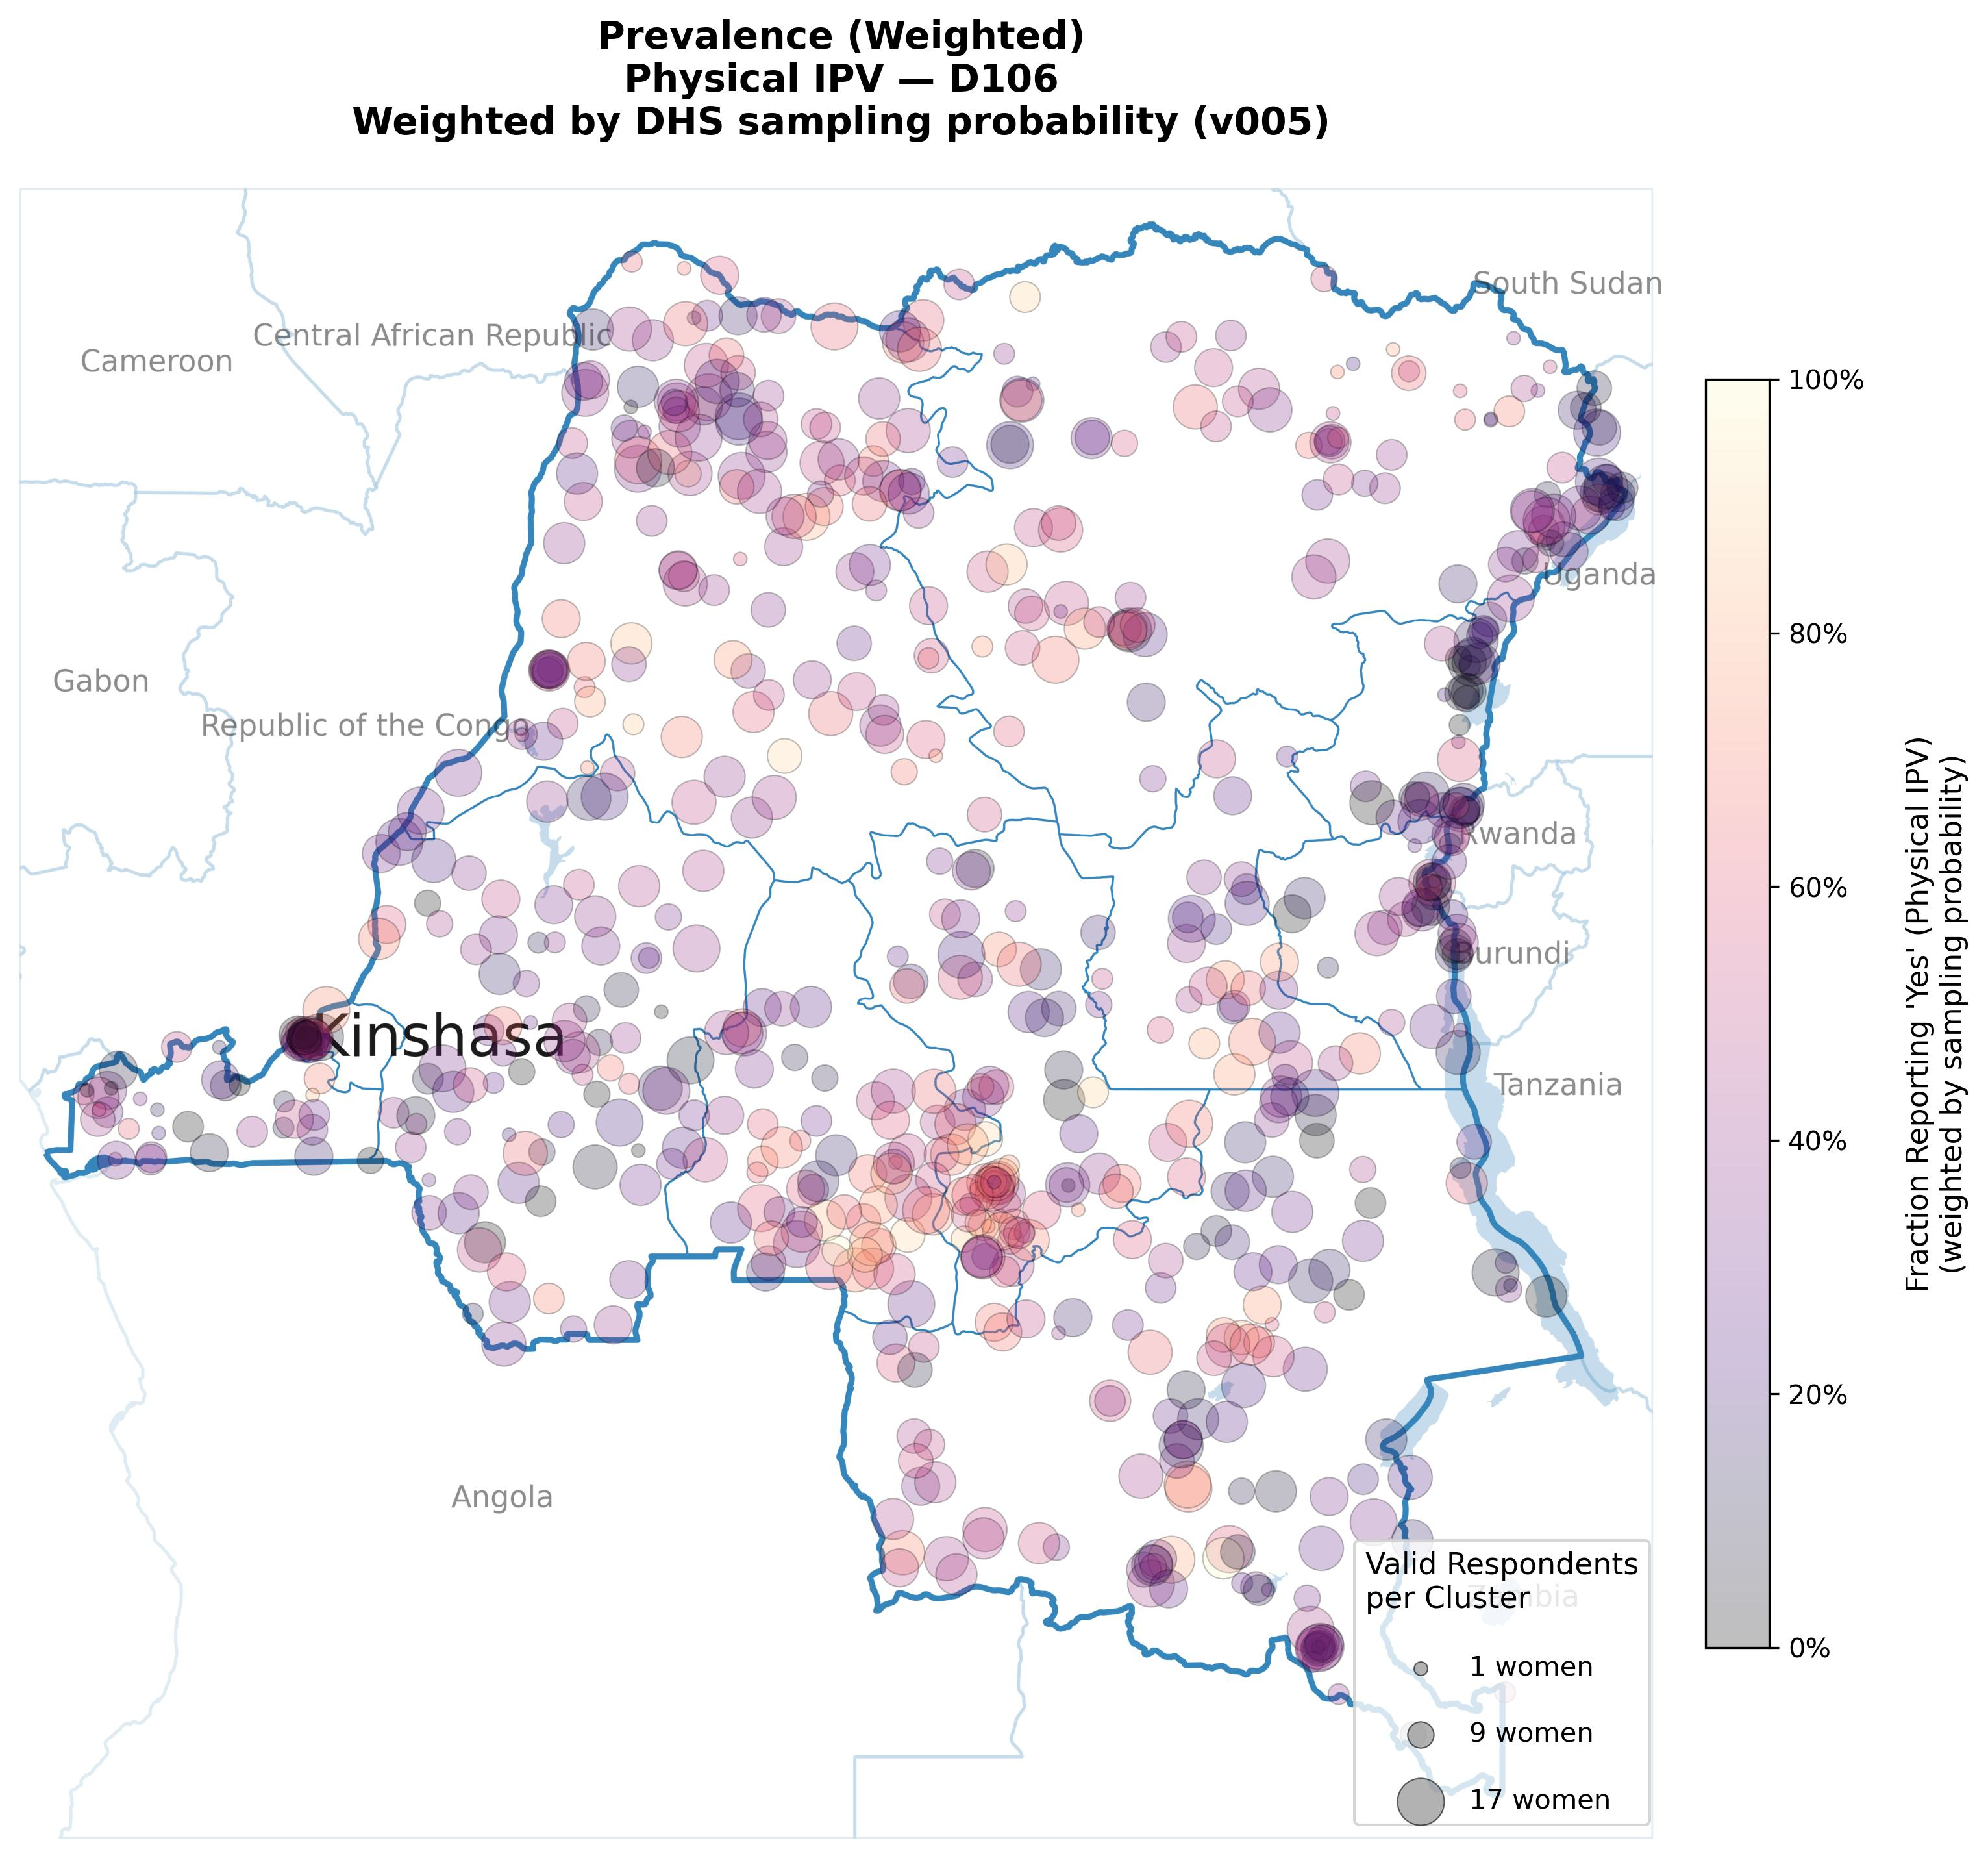

Source data for this figure (header and first rows):
LONGNUM, LATNUM, value, size, n_women, cluster_id, variable, meaning
18.23, -1.543, 0.3846, 231.2, 13.0, 1, D106, Physical IPV
20.79, -6.42, 0.6, 300.0, 15.0, 2, D106, Physical IPV
19.58, -4.982, 0.1429, 265.6, 14.0, 3, D106, Physical IPV
15.06, -5.456, 0.125, 59.38, 8.0, 4, D106, Physical IPV
29.11, -3.365, 0.1667, 196.9, 12.0, 5, D106, Physical IPV
23.48, -10.28, 0.5, 265.6, 14.0, 6, D106, Physical IPV
26.93, -6.044, 0.1538, 231.2, 13.0, 7, D106, Physical IPV
24.06, 1.742, 0.5, 196.9, 12.0, 8, D106, Physical IPV
25.93, -3.921, 0.4444, 93.75, 9.0, 9, D106, Physical IPV
30.94, 2.319, 0.2, 128.1, 10.0, 10, D106, Physical IPV
19.11, -3.802, 0.09091, 162.5, 11.0, 11, D106, Physical IPV
25.7, -8.914, 0.2727, 162.5, 11.0, 12, D106, Physical IPV
25.89, -8.6, 0.08333, 196.9, 12.0, 13, D106, Physical IPV
29.76, -7.392, 0.3333, 93.75, 9.0, 14, D106, Physical IPV
15.38, -4.367, 0.07692, 231.2, 13.0, 15, D106, Physical IPV
20.86, 2.649, 0.3846, 231.2, 13.0, 16, D106, Physical IPV
21.39, -4.008, 0.2308, 231.2, 13.0, 17, D106, Physical IPV
19.99, -1.552, 0.5, 265.6, 14.0, 18, D106, Physical IPV
24.84, -3.978, 0.3333, 93.75, 9.0, 19, D106, Physical IPV
26.92, -5.364, 0.3636, 162.5, 11.0, 20, D106, Physical IPV
28.28, 2.214, 0.4, 128.1, 10.0, 21, D106, Physical IPV
25.86, -9.197, 0.25, 196.9, 12.0, 22, D106, Physical IPV
20.15, 4.284, 0.3, 128.1, 10.0, 23, D106, Physical IPV
28.84, -4.242, 0.2857, 265.6, 14.0, 24, D106, Physical IPV
20.81, -5.859, 0.7, 128.1, 10.0, 25, D106, Physical IPV
18.54, -7.87, 0.3333, 93.75, 9.0, 26, D106, Physical IPV
25.59, -7.377, 0.3, 128.1, 10.0, 27, D106, Physical IPV
23.46, -6.625, 0.7, 128.1, 10.0, 28, D106, Physical IPV
19.8, 1.236, 0.5, 196.9, 12.0, 29, D106, Physical IPV
29.32, 0.1204, 0.0625, 300.0, 16.0, 30, D106, Physical IPV
26.11, -2.452, 0.3636, 162.5, 11.0, 31, D106, Physical IPV
17.48, -6.83, 0.0, 231.2, 13.0, 32, D106, Physical IPV
22.84, 0.2062, 0.5455, 162.5, 11.0, 33, D106, Physical IPV
22.74, -8.086, 0.5, 128.1, 10.0, 34, D106, Physical IPV
25.21, 0.5156, 0.07143, 265.6, 14.0, 35, D106, Physical IPV
16.24, -2.166, 0.3333, 196.9, 12.0, 36, D106, Physical IPV
19.68, -2.927, 0.3333, 93.75, 9.0, 37, D106, Physical IPV
25.41, -0.3519, 0.1667, 196.9, 12.0, 38, D106, Physical IPV
16.79, -4.869, 0.1, 128.1, 10.0, 39, D106, Physical IPV
22.71, -9.757, 0.3333, 196.9, 12.0, 40, D106, Physical IPV
22.91, -5.391, 0.4545, 162.5, 11.0, 41, D106, Physical IPV
16.3, -3.019, 0.5833, 196.9, 12.0, 42, D106, Physical IPV
17.52, -4.286, 0.3, 128.1, 10.0, 43, D106, Physical IPV
22.22, -0.6317, 0.3846, 231.2, 13.0, 44, D106, Physical IPV
21.52, 2.519, 0.5, 265.6, 14.0, 45, D106, Physical IPV
15.42, -4.417, 0.1818, 162.5, 11.0, 46, D106, Physical IPV
24.36, -7.92, 0.4, 25.0, 5.0, 47, D106, Physical IPV
29.3, 0.08579, 0.125, 59.38, 8.0, 48, D106, Physical IPV
28.05, -1.361, 0.3, 128.1, 10.0, 49, D106, Physical IPV
19.88, 1.068, 0.4286, 265.6, 14.0, 50, D106, Physical IPV
15.49, -4.865, 0.7, 128.1, 10.0, 51, D106, Physical IPV
31.07, 2.139, 0.1818, 162.5, 11.0, 52, D106, Physical IPV
21.74, 2.309, 0.6, 128.1, 10.0, 53, D106, Physical IPV
28.63, -2.074, 0.2857, 25.0, 7.0, 54, D106, Physical IPV
25.46, -8.149, 0.6429, 265.6, 14.0, 55, D106, Physical IPV
17.7, -4.231, 0.6667, 196.9, 12.0, 56, D106, Physical IPV
20.81, -5.413, 0.6, 128.1, 10.0, 57, D106, Physical IPV
22.74, 4.229, 0.6154, 231.2, 13.0, 58, D106, Physical IPV
21.22, -6.851, 0.2667, 300.0, 15.0, 59, D106, Physical IPV
19.87, 4.852, 0.6667, 25.0, 6.0, 60, D106, Physical IPV
... 718 more rows
